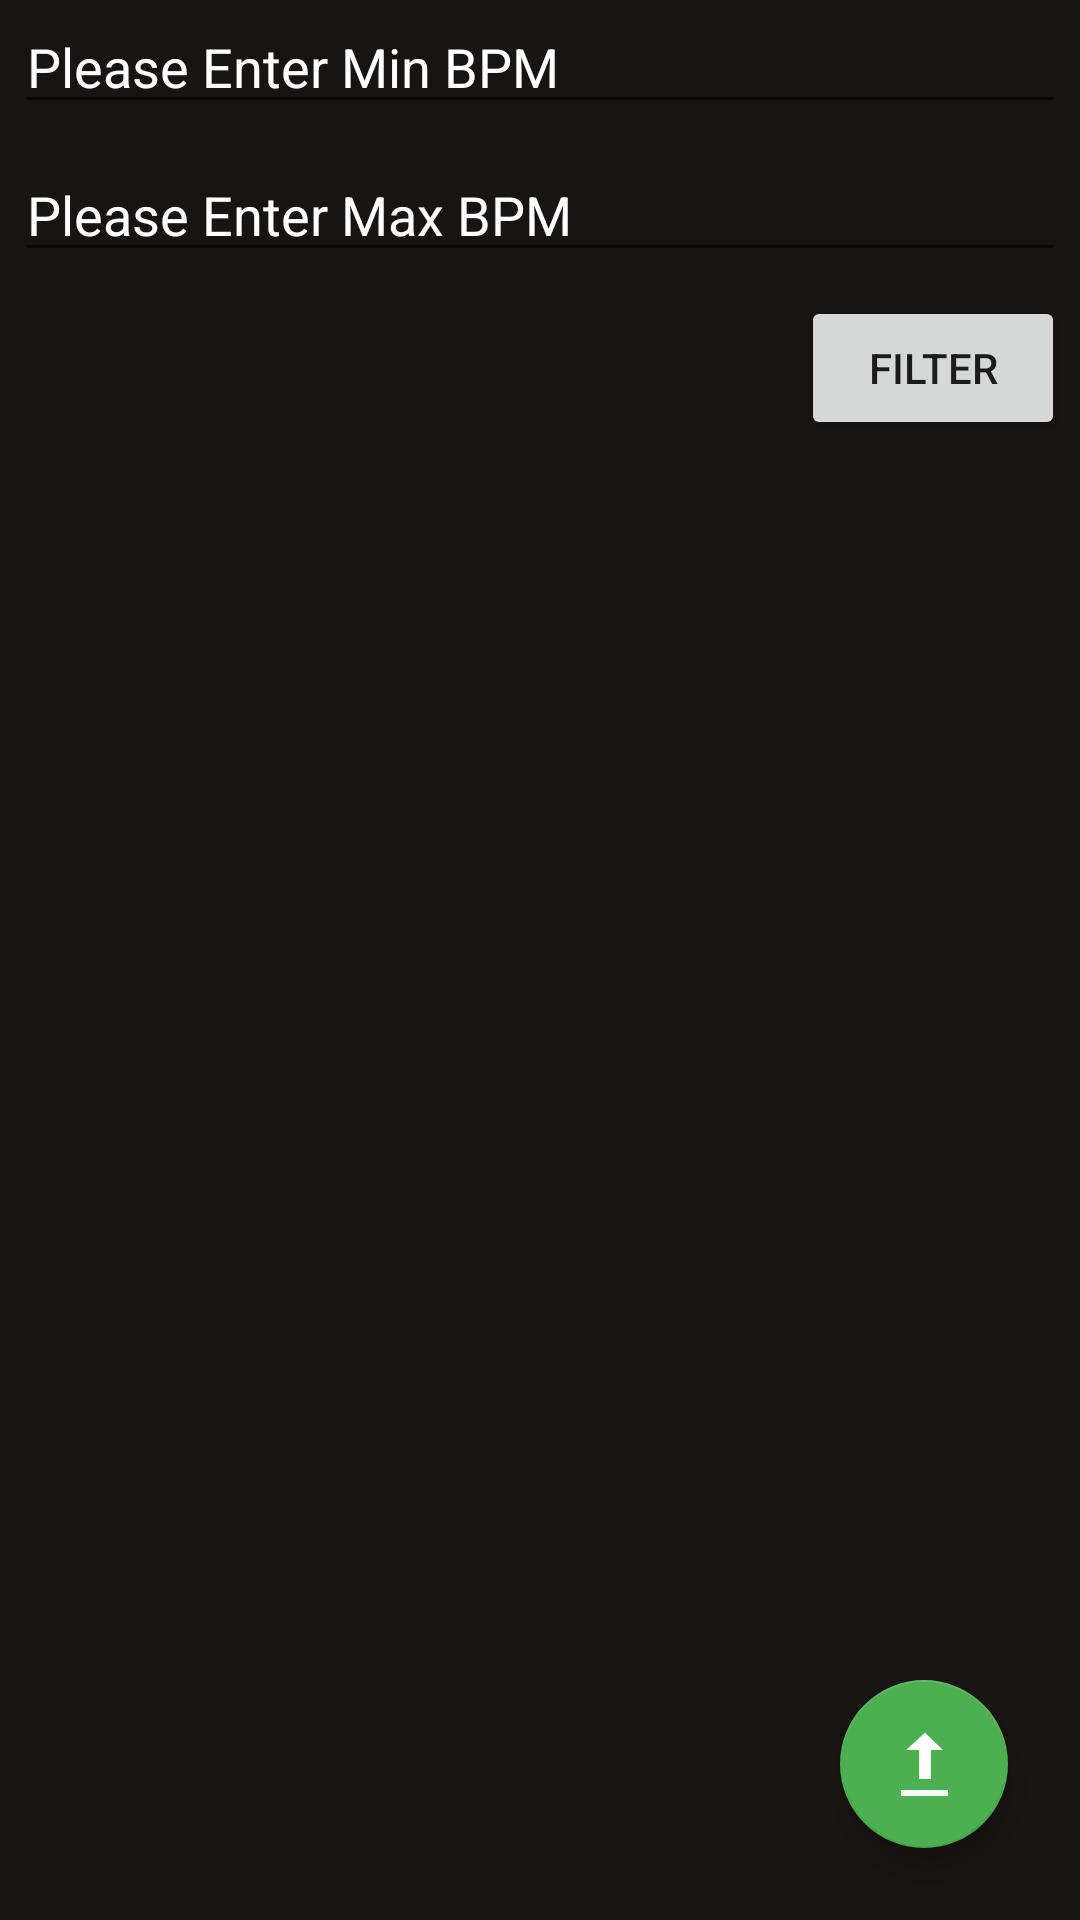

This screen was rendered from an Android layout file. Write that file and the resources it references.
<!-- AndroidManifest.xml: application theme AppTheme -->
<!-- res/layout/activity_filter.xml -->
<?xml version="1.0" encoding="utf-8"?>
<android.support.constraint.ConstraintLayout xmlns:android="http://schemas.android.com/apk/res/android"
    xmlns:app="http://schemas.android.com/apk/res-auto"
    xmlns:tools="http://schemas.android.com/tools"
    android:layout_width="match_parent"
    android:layout_height="match_parent"
    android:background="@color/colorPrimaryDark"
    tools:context=".FilterActivity">

    <EditText
        android:id="@+id/minEdit"
        android:layout_width="0dp"
        android:layout_height="wrap_content"
        android:layout_marginStart="5dp"
        android:layout_marginLeft="5dp"
        android:layout_marginEnd="5dp"
        android:layout_marginRight="5dp"
        android:ems="10"
        android:hint="@string/please_enter_min_bpm"
        android:inputType="number"
        android:textColor="@color/colorAccent"
        android:textColorHighlight="@color/colorAccent"
        android:textColorHint="@color/colorAccent"
        app:layout_constraintEnd_toEndOf="parent"
        app:layout_constraintStart_toStartOf="parent"
        app:layout_constraintTop_toTopOf="parent"
        tools:ignore="Autofill" />

    <EditText
        android:id="@+id/maxEdit"
        android:layout_width="0dp"
        android:layout_height="wrap_content"
        android:layout_marginStart="5dp"
        android:layout_marginLeft="5dp"
        android:layout_marginTop="8dp"
        android:layout_marginEnd="5dp"
        android:layout_marginRight="5dp"
        android:ems="10"
        android:hint="@string/please_enter_max_bpm"
        android:inputType="number"
        android:textColor="@color/colorAccent"
        android:textColorHighlight="@color/colorAccent"
        android:textColorHint="@color/colorAccent"
        app:layout_constraintEnd_toEndOf="parent"
        app:layout_constraintHorizontal_bias="1.0"
        app:layout_constraintStart_toStartOf="parent"
        app:layout_constraintTop_toBottomOf="@+id/minEdit"
        tools:ignore="Autofill" />

    <Button
        android:id="@+id/filterButton"
        android:layout_width="wrap_content"
        android:layout_height="wrap_content"
        android:layout_marginTop="8dp"
        android:layout_marginEnd="5dp"
        android:layout_marginRight="5dp"
        android:onClick="filterPlaylist"
        android:text="@string/filter"
        app:layout_constraintEnd_toEndOf="parent"
        app:layout_constraintTop_toBottomOf="@+id/maxEdit" />

    <android.support.design.widget.FloatingActionButton
        android:id="@+id/floatingActionButton"
        android:layout_width="wrap_content"
        android:layout_height="wrap_content"
        android:layout_marginEnd="24dp"
        android:layout_marginRight="24dp"
        android:layout_marginBottom="24dp"
        app:backgroundTint="#4CAF50"
        app:layout_anchorGravity="bottom|right|end"
        app:layout_constraintBottom_toBottomOf="parent"
        app:layout_constraintEnd_toEndOf="parent"
        app:srcCompat="@android:drawable/stat_sys_upload"
        android:onClick="createPlaylist"
        />

    <android.support.v7.widget.RecyclerView
        app:layout_constraintTop_toBottomOf="parent"
        android:id="@+id/track_recycler_view"
        android:scrollbars="vertical"
        android:layout_width="match_parent"
        android:layout_height="match_parent"
    />


    <ScrollView
        android:id="@+id/trackScroll"
        android:layout_width="match_parent"
        android:layout_height="match_parent"
        android:visibility="invisible"
        app:layout_constraintEnd_toEndOf="parent"
        app:layout_constraintStart_toStartOf="parent"
        app:layout_constraintTop_toBottomOf="@+id/filterButton">

        <LinearLayout
            android:id="@+id/trackGallery"
            android:layout_width="match_parent"
            android:layout_height="wrap_content"
            android:orientation="vertical" />
    </ScrollView>

</android.support.constraint.ConstraintLayout>
<!-- resources referenced by this layout -->
<resources>
  <color name="colorAccent">#FFFFFF</color>
  <color name="colorPrimaryDark">#191414</color>
  <string name="filter">Filter</string>
  <string name="please_enter_max_bpm">Please Enter Max BPM</string>
  <string name="please_enter_min_bpm">Please Enter Min BPM</string>
  <style name="AppTheme" parent="Theme.AppCompat.Light.DarkActionBar">
          <item name="colorPrimary">@color/colorPrimary</item>
          <item name="colorPrimaryDark">@color/colorPrimaryDark</item>
          <item name="colorAccent">@color/colorAccent</item>
      </style>
  <color name="colorPrimary">#1DB954</color>
</resources>
